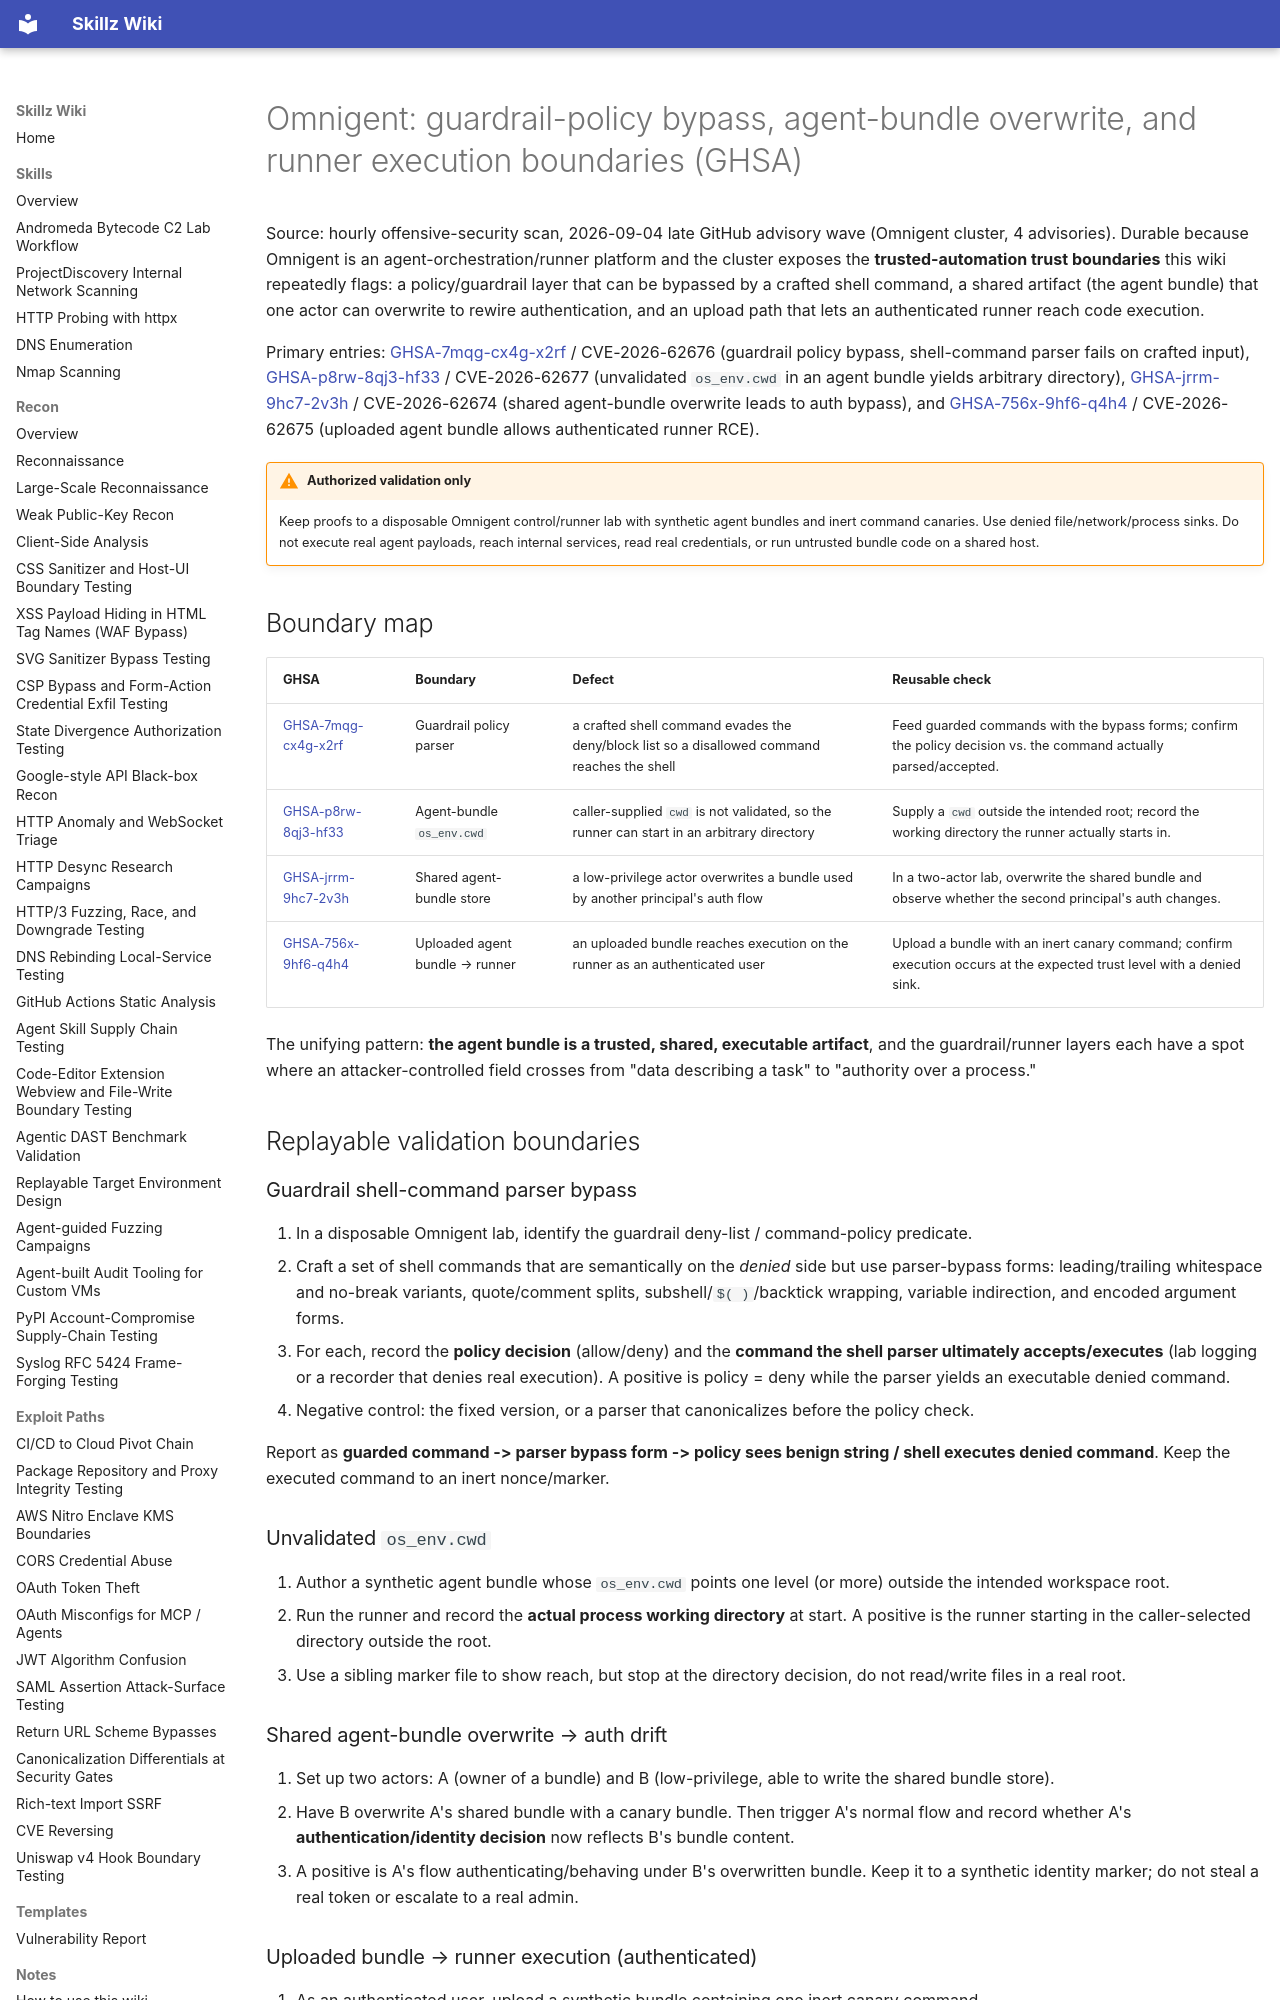

repository: bastet-ai/skillz-wiki · page: alerts/2026-09-04-omnigent-guardrail-bypass-agent-bundle-overwrite-and-runner-ghsa/index.html · generator: mkdocs

# Omnigent: guardrail-policy bypass, agent-bundle overwrite, and runner execution boundaries (GHSA)

Source: hourly offensive-security scan, 2026-09-04 late GitHub advisory wave (Omnigent cluster, 4 advisories). Durable because Omnigent is an agent-orchestration/runner platform and the cluster exposes the **trusted-automation trust boundaries** this wiki repeatedly flags: a policy/guardrail layer that can be bypassed by a crafted shell command, a shared artifact (the agent bundle) that one actor can overwrite to rewire authentication, and an upload path that lets an authenticated runner reach code execution.

Primary entries: [GHSA-7mqg-cx4g-x2rf](https://github.com/advisories/GHSA-7mqg-cx4g-x2rf) / CVE-2026-62676 (guardrail policy bypass, shell-command parser fails on crafted input), [GHSA-p8rw-8qj3-hf33](https://github.com/advisories/GHSA-p8rw-8qj3-hf33) / CVE-2026-62677 (unvalidated `os_env.cwd` in an agent bundle yields arbitrary directory), [GHSA-jrrm-9hc7-2v3h](https://github.com/advisories/GHSA-jrrm-9hc7-2v3h) / CVE-2026-62674 (shared agent-bundle overwrite leads to auth bypass), and [GHSA-756x-9hf6-q4h4](https://github.com/advisories/GHSA-756x-9hf6-q4h4) / CVE-2026-62675 (uploaded agent bundle allows authenticated runner RCE).

!!! warning "Authorized validation only"
    Keep proofs to a disposable Omnigent control/runner lab with synthetic agent bundles and inert command canaries. Use denied file/network/process sinks. Do not execute real agent payloads, reach internal services, read real credentials, or run untrusted bundle code on a shared host.

## Boundary map

| GHSA | Boundary | Defect | Reusable check |
| --- | --- | --- | --- |
| [GHSA-7mqg-cx4g-x2rf](https://github.com/advisories/GHSA-7mqg-cx4g-x2rf) | Guardrail policy parser | a crafted shell command evades the deny/block list so a disallowed command reaches the shell | Feed guarded commands with the bypass forms; confirm the policy decision vs. the command actually parsed/accepted. |
| [GHSA-p8rw-8qj3-hf33](https://github.com/advisories/GHSA-p8rw-8qj3-hf33) | Agent-bundle `os_env.cwd` | caller-supplied `cwd` is not validated, so the runner can start in an arbitrary directory | Supply a `cwd` outside the intended root; record the working directory the runner actually starts in. |
| [GHSA-jrrm-9hc7-2v3h](https://github.com/advisories/GHSA-jrrm-9hc7-2v3h) | Shared agent-bundle store | a low-privilege actor overwrites a bundle used by another principal's auth flow | In a two-actor lab, overwrite the shared bundle and observe whether the second principal's auth changes. |
| [GHSA-756x-9hf6-q4h4](https://github.com/advisories/GHSA-756x-9hf6-q4h4) | Uploaded agent bundle → runner | an uploaded bundle reaches execution on the runner as an authenticated user | Upload a bundle with an inert canary command; confirm execution occurs at the expected trust level with a denied sink. |

The unifying pattern: **the agent bundle is a trusted, shared, executable artifact**, and the guardrail/runner layers each have a spot where an attacker-controlled field crosses from "data describing a task" to "authority over a process."

## Replayable validation boundaries

### Guardrail shell-command parser bypass

1. In a disposable Omnigent lab, identify the guardrail deny-list / command-policy predicate.
2. Craft a set of shell commands that are semantically on the *denied* side but use parser-bypass forms: leading/trailing whitespace and no-break variants, quote/comment splits, subshell/`$( )`/backtick wrapping, variable indirection, and encoded argument forms.
3. For each, record the **policy decision** (allow/deny) and the **command the shell parser ultimately accepts/executes** (lab logging or a recorder that denies real execution). A positive is policy = deny while the parser yields an executable denied command.
4. Negative control: the fixed version, or a parser that canonicalizes before the policy check.

Report as **guarded command -> parser bypass form -> policy sees benign string / shell executes denied command**. Keep the executed command to an inert nonce/marker.

### Unvalidated `os_env.cwd`

1. Author a synthetic agent bundle whose `os_env.cwd` points one level (or more) outside the intended workspace root.
2. Run the runner and record the **actual process working directory** at start. A positive is the runner starting in the caller-selected directory outside the root.
3. Use a sibling marker file to show reach, but stop at the directory decision, do not read/write files in a real root.
